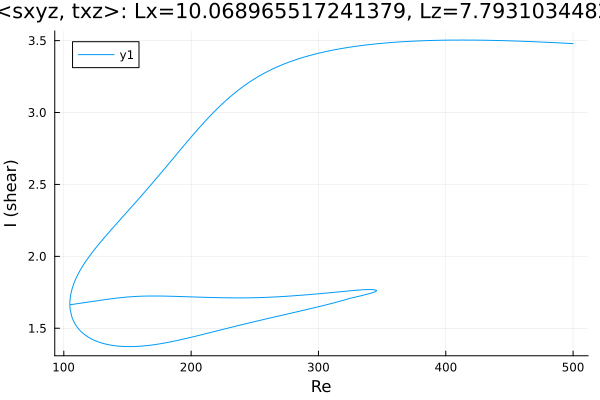

The file beside this chart, header and first rows:
Re, shear
500.0, 3.479
499.7, 3.479
498.2, 3.48
497.2, 3.48
495.8, 3.481
494.4, 3.482
493, 3.482
491.6, 3.483
490.2, 3.484
488.8, 3.484
487.3, 3.485
485.9, 3.486
484.5, 3.486
483.1, 3.487
481.7, 3.487
480.3, 3.488
478.9, 3.489
477.4, 3.489
476, 3.49
474.6, 3.49
473.2, 3.491
471.8, 3.491
470.4, 3.492
469, 3.492
467.5, 3.493
466.1, 3.493
464.7, 3.494
463.3, 3.494
461.9, 3.495
460.5, 3.495
459.1, 3.496
457.6, 3.496
456.2, 3.497
454.8, 3.497
453.4, 3.498
452, 3.498
450.6, 3.498
449.2, 3.499
447.7, 3.499
446.3, 3.499
444.9, 3.5
443.5, 3.5
442.1, 3.5
440.7, 3.501
439.3, 3.501
437.8, 3.501
436.4, 3.502
435, 3.502
433.6, 3.502
432.2, 3.502
430.8, 3.502
429.4, 3.503
427.9, 3.503
426.5, 3.503
425.1, 3.503
423.7, 3.503
422.3, 3.503
420.9, 3.504
419.5, 3.504
418, 3.504
... 994 more rows
